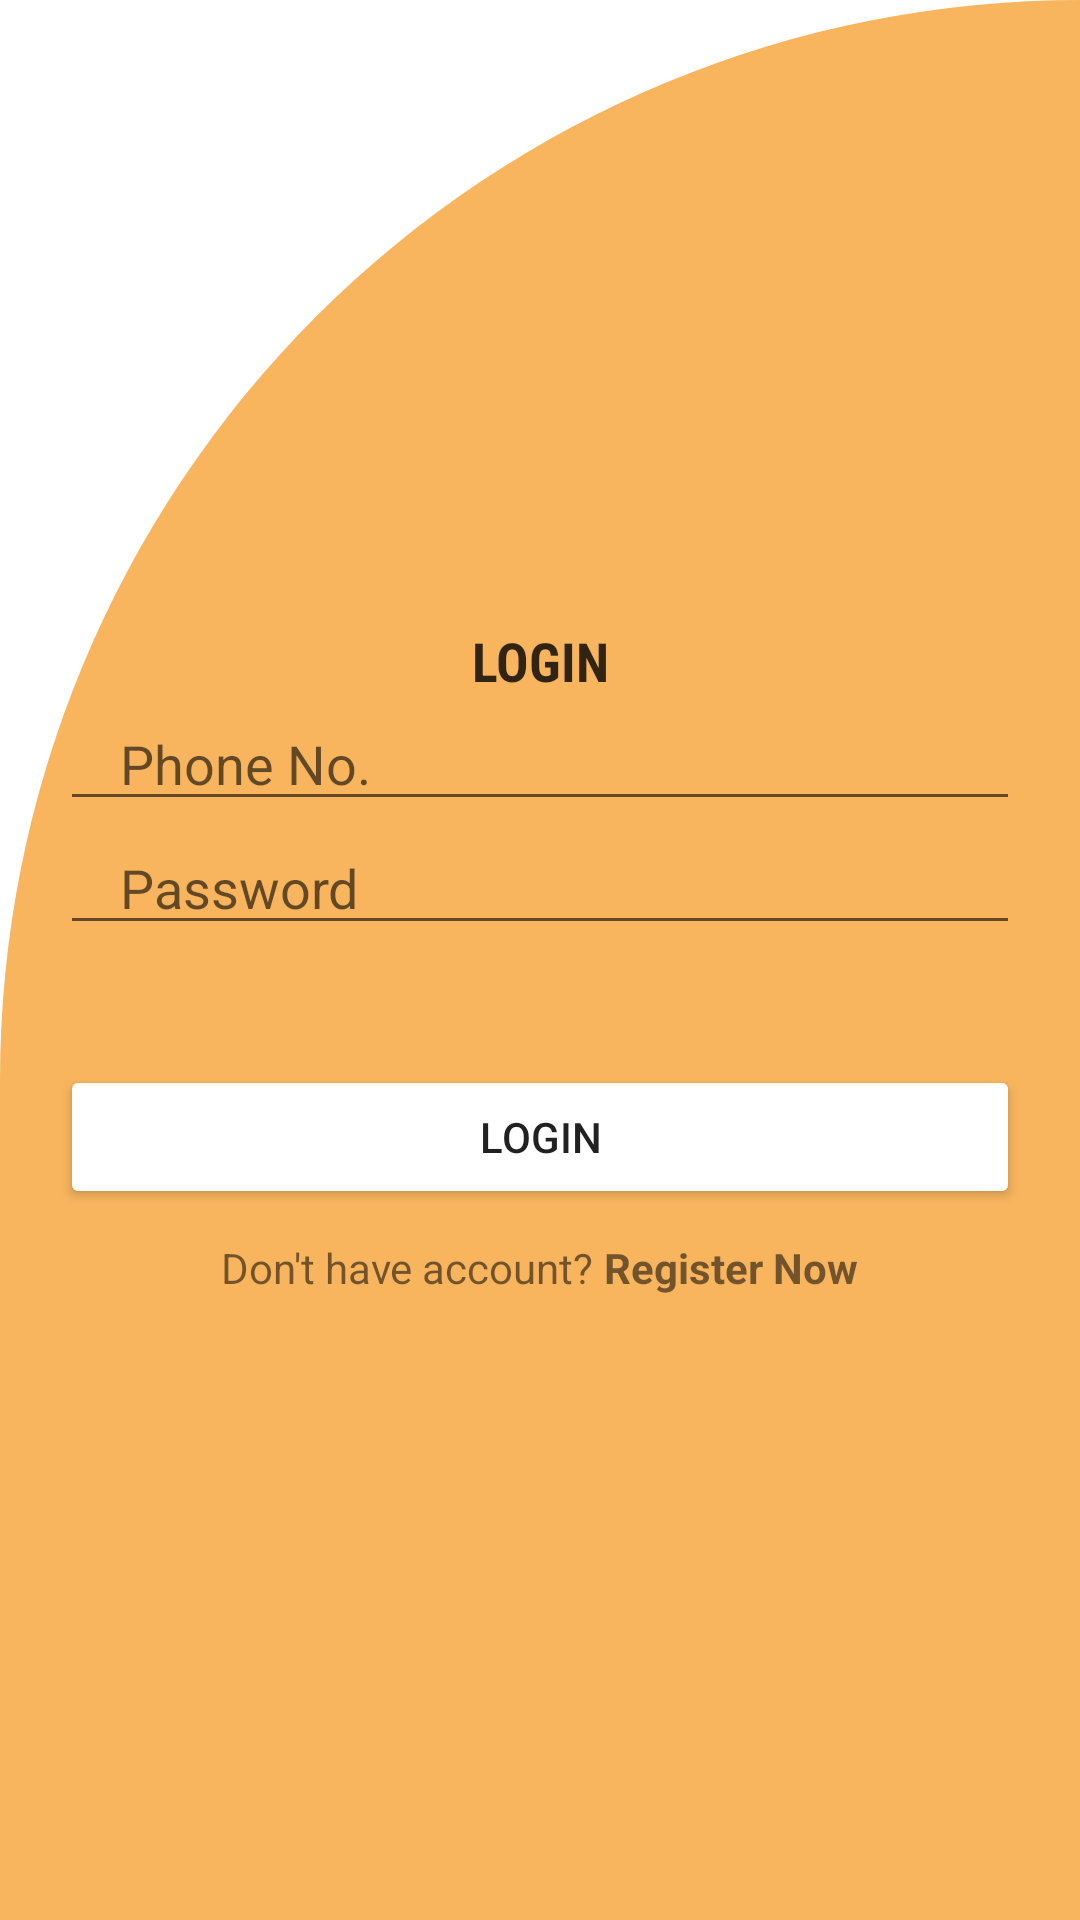

Layout XML and referenced resources for this Android screen:
<!-- AndroidManifest.xml: application theme Theme.SinhgadUpdates -->
<!-- res/layout/activity_login.xml -->
<?xml version="1.0" encoding="utf-8"?>
<LinearLayout xmlns:android="http://schemas.android.com/apk/res/android"
    xmlns:app="http://schemas.android.com/apk/res-auto"
    xmlns:tools="http://schemas.android.com/tools"
    android:layout_width="match_parent"
    android:layout_height="match_parent"
    android:gravity="center"
    android:orientation="vertical"
    android:background="@drawable/cut_card_background"
    tools:context=".LoginActivity">

    <TextView
        android:layout_width="match_parent"
        android:layout_height="wrap_content"
        android:text="LOGIN"
        android:textStyle="bold"
        android:textSize="18sp"
        android:gravity="center"
        android:textColor="#CC000000"
        android:fontFamily="sans-serif-condensed"/>

    <EditText
        android:layout_width="match_parent"
        android:layout_height="wrap_content"
        android:inputType="textEmailAddress"
        android:id="@+id/la_mobile"
        android:hint="Phone No."
        android:layout_marginStart="20dp"
        android:layout_marginEnd="20dp"
        android:paddingStart="20dp"
        android:paddingEnd="0dp"/>

    <EditText
        android:layout_width="match_parent"
        android:layout_height="wrap_content"
        android:inputType="textPassword"
        android:id="@+id/la_password"
        android:hint="Password"
        android:layout_marginStart="20dp"
        android:layout_marginEnd="20dp"
        android:paddingStart="20dp"
        android:paddingEnd="0dp"/>

    <androidx.appcompat.widget.AppCompatButton
        android:id="@+id/la_loginBtn"
        android:layout_width="match_parent"
        android:layout_height="wrap_content"
        android:layout_marginStart="20dp"
        android:text="LOGIN"
        android:backgroundTint="@color/white"
        android:layout_marginEnd="20dp"
        android:layout_marginTop="40dp"/>

    <LinearLayout
        android:layout_width="wrap_content"
        android:layout_height="wrap_content"
        android:orientation="horizontal"
        android:layout_gravity="center"
        android:layout_marginTop="10dp">

        <TextView
            android:layout_width="wrap_content"
            android:layout_height="wrap_content"
            android:text="Don't have account? "/>
        <TextView
            android:id="@+id/la_redirectRegister"
            android:layout_width="wrap_content"
            android:layout_height="wrap_content"
            android:text="Register Now"
            android:textStyle="bold" />

    </LinearLayout>

</LinearLayout>
<!-- resources referenced by this layout -->
<resources>
  <!-- drawable cut_card_background (drawable) -->
  <?xml version="1.0" encoding="utf-8"?>
  <shape xmlns:android="http://schemas.android.com/apk/res/android"
      android:shape="rectangle">
  
      <solid android:color="#F8B55E"/>
      <corners android:topLeftRadius="400dp"
          android:topRightRadius="0dp"/>
  
  </shape>
  <style name="Theme.SinhgadUpdates" parent="Base.Theme.SinhgadUpdates" />
  <style name="Base.Theme.SinhgadUpdates" parent="Theme.MaterialComponents.Light.NoActionBar">
          
           <item name="colorPrimary">@color/orange</item>
      </style>
  <!-- not gathered from this repository: default colours our renderer supplied (Android Studio template values) -->
  <color name="white">#FFFFFFFF</color>
</resources>
